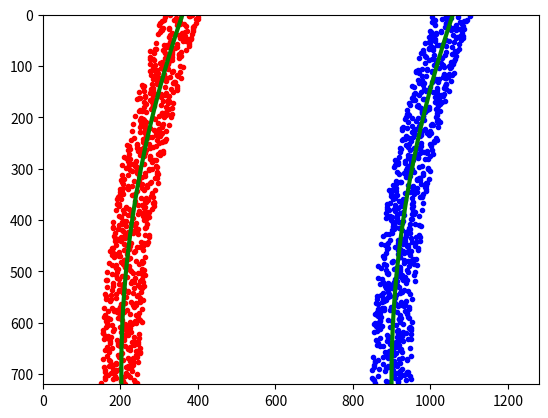

Recreate this plot in Python.
import numpy as np
import matplotlib.pyplot as plt
# Generate some fake data to represent lane-line pixels
ploty = np.linspace(0, 719, num=720)# to cover same y-range as image
quadratic_coeff = 3e-4 # arbitrary quadratic coefficient
# For each y position generate random x position within +/-50 pix
# of the line base position in each case (x=200 for left, and x=900 for right)
leftx = np.array([200 + (y**2)*quadratic_coeff + np.random.randint(-50, high=51)
                              for y in ploty])
rightx = np.array([900 + (y**2)*quadratic_coeff + np.random.randint(-50, high=51)
                                for y in ploty])

leftx = leftx[::-1]  # Reverse to match top-to-bottom in y
rightx = rightx[::-1]  # Reverse to match top-to-bottom in y


# Fit a second order polynomial to pixel positions in each fake lane line
left_fit = np.polyfit(ploty, leftx, 2)
left_fitx = left_fit[0]*ploty**2 + left_fit[1]*ploty + left_fit[2]
right_fit = np.polyfit(ploty, rightx, 2)
right_fitx = right_fit[0]*ploty**2 + right_fit[1]*ploty + right_fit[2]

# Plot up the fake data
mark_size = 3
plt.plot(leftx, ploty, 'o', color='red', markersize=mark_size)
plt.plot(rightx, ploty, 'o', color='blue', markersize=mark_size)
plt.xlim(0, 1280)
plt.ylim(0, 720)
plt.plot(left_fitx, ploty, color='green', linewidth=3)
plt.plot(right_fitx, ploty, color='green', linewidth=3)
plt.gca().invert_yaxis() # to visualize as we do the images
plt.show()